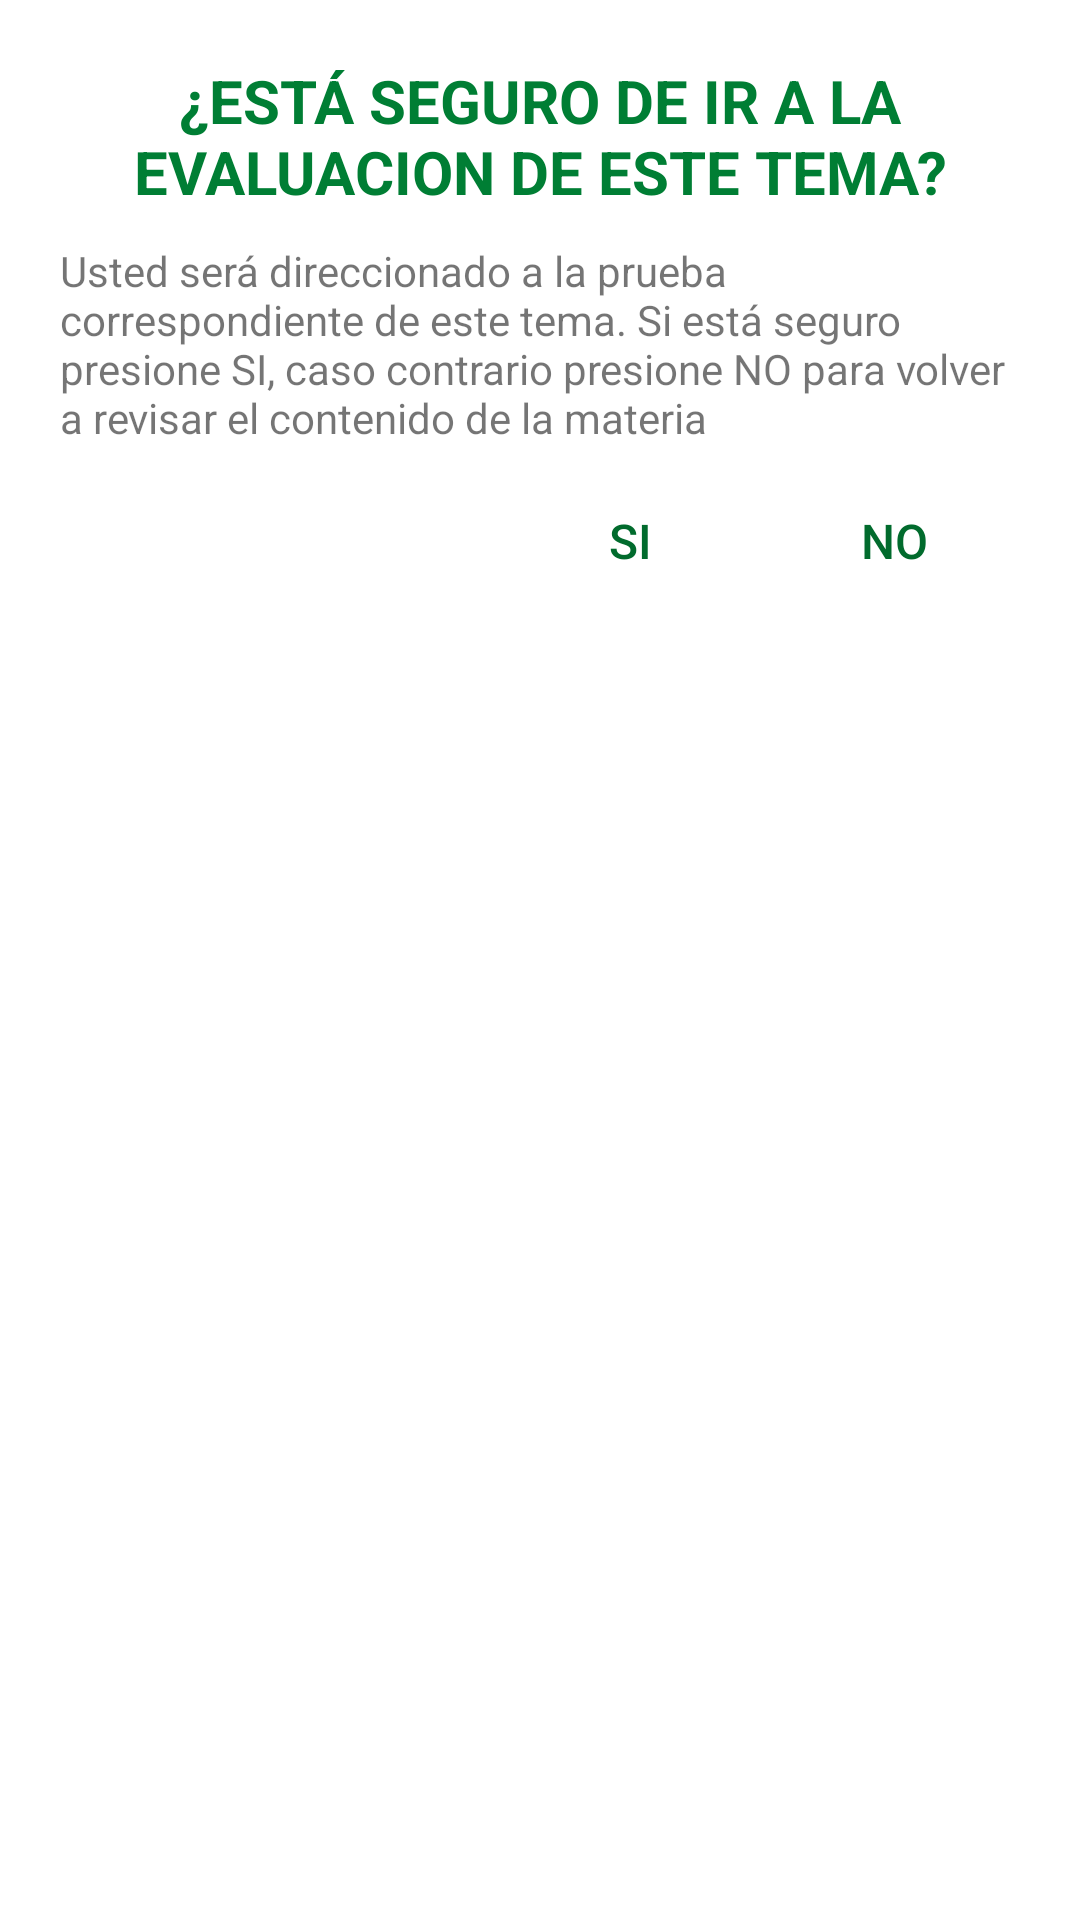

This screen was rendered from an Android layout file. Write that file and the resources it references.
<!-- AndroidManifest.xml: application theme AppTheme -->
<!-- res/layout/dialog_contenido.xml -->
<?xml version="1.0" encoding="utf-8"?>
<RelativeLayout xmlns:android="http://schemas.android.com/apk/res/android"
    android:layout_width="match_parent"
    android:layout_height="match_parent"
    android:background="@android:color/white"
    android:padding="10dp">


    <TextView
        android:id="@+id/info_text"
        android:layout_width="wrap_content"
        android:layout_height="wrap_content"
        android:paddingTop="@dimen/padding_between"
        android:text="¿ESTÁ SEGURO DE IR A LA EVALUACION DE ESTE TEMA?"
        android:textAppearance="?android:attr/textAppearanceSmall"
        android:paddingRight="@dimen/padding_between"
        android:paddingLeft="@dimen/padding_between"
        android:textColor="@color/colorAccent"
        android:textStyle="bold"
        android:textAlignment="center"
        android:textSize="20dp"
        android:layout_alignParentLeft="true"
        android:layout_alignParentStart="true"
        android:layout_alignParentTop="true" />


    <ScrollView
        android:layout_width="wrap_content"
        android:layout_height="wrap_content"
        android:id="@+id/scrollView"
        android:layout_below="@+id/info_text">

        <LinearLayout
            android:orientation="vertical"
            android:layout_width="match_parent"
            android:layout_height="match_parent">

            <TextView
                android:id="@+id/info_text2"
                android:layout_width="wrap_content"
                android:layout_height="wrap_content"
                android:gravity="start"
                android:paddingBottom="@dimen/padding_between"
                android:paddingTop="@dimen/padding_between"
                android:paddingRight="10dp"
                android:paddingLeft="@dimen/padding_between"
                android:text="Usted será direccionado a la prueba correspondiente de este tema. Si está seguro presione SI, caso contrario presione NO para volver a revisar el contenido de la materia"
                android:textAppearance="?android:attr/textAppearanceSmall"
                android:textSize="14dp"
                android:textAlignment="textStart"
                android:layout_below="@+id/info_text"
                android:layout_alignParentLeft="true"
                android:layout_alignParentStart="true" />



            <LinearLayout
                android:orientation="horizontal"
                android:layout_width="match_parent"
                android:layout_height="wrap_content"
                android:paddingRight="8dp"
                android:paddingLeft="8dp"
                android:weightSum="1"
                android:layout_below="@+id/info_text6">

                <TextView
                    android:layout_width="wrap_content"
                    android:layout_height="wrap_content"
                    android:id="@+id/textView2"
                    android:layout_weight="1" />

                <Button
                    android:id="@+id/si_boton"
                    android:layout_width="wrap_content"
                    android:layout_height="wrap_content"
                    android:text="SI"
                    android:paddingTop="5dp"
                    android:paddingBottom="10dp"
                    android:textColor="@color/colorPrimary"
                    android:layout_below="@+id/info_text2"
                    android:layout_alignParentLeft="true"
                    android:layout_alignParentStart="false"
                    android:layout_alignRight="@+id/entrar_boton"
                    android:layout_alignEnd="@+id/entrar_boton"
                    style="@style/Widget.AppCompat.Button.Borderless"
                    android:textSize="16dp"
                    />

                <Button
                    android:id="@+id/no_boton"
                    android:layout_width="wrap_content"
                    android:layout_height="wrap_content"
                    android:text="NO"
                    android:paddingTop="5dp"
                    android:paddingBottom="10dp"
                    android:textColor="@color/colorPrimary"
                    android:layout_below="@+id/info_text2"
                    android:layout_alignParentLeft="true"
                    android:layout_alignParentStart="false"
                    android:layout_alignRight="@+id/entrar_boton"
                    android:layout_alignEnd="@+id/entrar_boton"
                    style="@style/Widget.AppCompat.Button.Borderless"
                    android:textSize="16dp"
                    />



            </LinearLayout>
        </LinearLayout>
    </ScrollView>


</RelativeLayout>
<!-- resources referenced by this layout -->
<resources>
  <color name="colorAccent">#007e34</color>
  <color name="colorPrimary">#016b2d</color>
  <dimen name="padding_between">10dp</dimen>
  <style name="AppTheme" parent="Theme.AppCompat.Light.DarkActionBar">
          
          <item name="colorPrimary">@color/colorPrimary</item>
          <item name="colorPrimaryDark">@color/colorPrimaryDark</item>
          <item name="colorAccent">@color/colorAccent</item>
          <item name="windowActionBar">false</item>
          <item name="windowNoTitle">true</item>
      </style>
  <color name="colorPrimaryDark">#00401b</color>
</resources>
